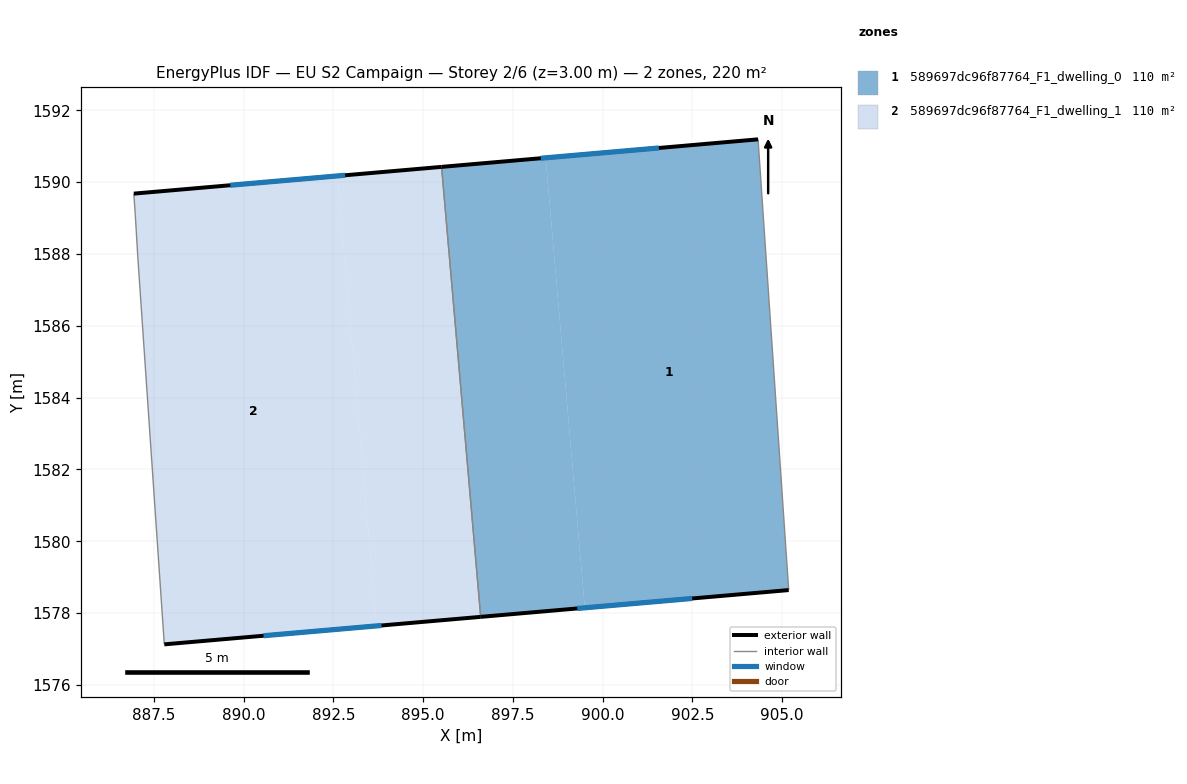
=== STOREY PLAN SPEC (per zone: floor XY polygon, exterior-wall plan segments, windows/doors) ===
zone 1: 589697dc96f87764_F1_dwelling_0  (109.8 m²)
  floor: (904.33, 1591.19) (905.18, 1578.64) (899.50, 1578.15) (898.41, 1590.68)
  floor: (898.41, 1590.68) (899.50, 1578.15) (896.60, 1577.89) (895.51, 1590.43)
  exterior wall: (904.33, 1591.19) – (895.51, 1590.43)  [8.8 m]
    window: (901.56, 1590.95) – (898.28, 1590.67)  [3.7 m²]
  exterior wall: (896.60, 1577.89) – (905.18, 1578.64)  [8.6 m]
    window: (899.29, 1578.13) – (902.49, 1578.41)  [3.6 m²]
  interior walls: 2
zone 2: 589697dc96f87764_F1_dwelling_1  (109.8 m²)
  floor: (895.51, 1590.43) (896.60, 1577.89) (893.70, 1577.64) (892.61, 1590.17)
  floor: (892.61, 1590.17) (893.70, 1577.64) (887.79, 1577.13) (887.05, 1587.91) (886.98, 1589.09) (886.94, 1589.68)
  exterior wall: (895.51, 1590.43) – (886.94, 1589.68)  [8.6 m]
    window: (892.82, 1590.19) – (889.63, 1589.91)  [3.6 m²]
  exterior wall: (887.79, 1577.13) – (896.60, 1577.89)  [8.8 m]
    window: (890.55, 1577.37) – (893.84, 1577.65)  [3.7 m²]
  interior walls: 4

=== DERIVED (storey summary) ===
Building: EU S2 Campaign
Storey: 2 of 6  (floor level z = 3.00 m)
Storey gross floor area: 219.6 m²
Zones on this storey: 2
  - 589697dc96f87764_F1_dwelling_0: floor 109.8 m²; exterior wall 17.5 m (52.4 m²); 2 window(s) 7.3 m²; WWR 13.9%
  - 589697dc96f87764_F1_dwelling_1: floor 109.8 m²; exterior wall 17.5 m (52.4 m²); 2 window(s) 7.3 m²; WWR 13.9%
Zone adjacency (shared interzone walls):
  - 589697dc96f87764_F1_dwelling_0 ↔ 589697dc96f87764_F1_dwelling_1